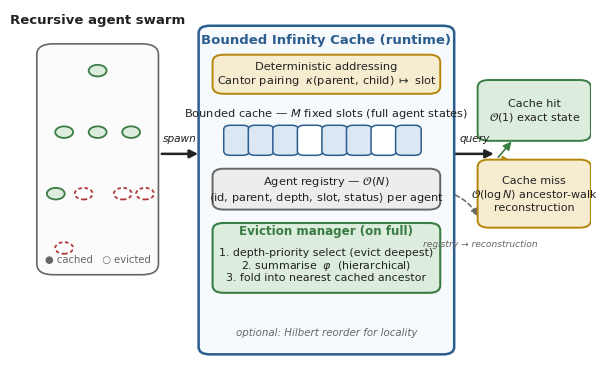
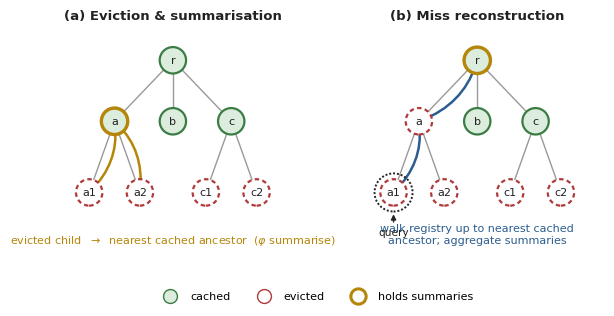

Write Python code to recreate these figures, in order.
"""Schematic figures for the BIC manuscript:
  fig_bic_architecture.pdf  — system architecture + inner components
  fig_bic_operations.pdf    — eviction/summarisation + miss reconstruction
Rendered with matplotlib (vector PDF). No LaTeX needed.
"""
import matplotlib
matplotlib.use("Agg")
import matplotlib.pyplot as plt
from matplotlib.patches import FancyBboxPatch, FancyArrowPatch, Circle
from matplotlib.lines import Line2D

plt.rcParams.update({"font.family": "DejaVu Sans", "font.size": 9})

INK = "#222222"
BLUE = "#2c5d8f"; BLUEFILL = "#dbe7f3"
GREEN = "#3a7d44"; GREENFILL = "#dcecdd"
AMBER = "#b5860a"; AMBERFILL = "#f6eccf"
GREY = "#666666"; GREYFILL = "#ededed"
EVICT = "#b03a3a"; EVICTFILL = "#f3dede"


def box(ax, x, y, w, h, text, ec=BLUE, fc=BLUEFILL, fs=9, bold=False, round=0.02, lw=1.4, ha="center"):
    ax.add_patch(FancyBboxPatch((x, y), w, h, boxstyle=f"round,pad=0.004,rounding_size={round}",
                                ec=ec, fc=fc, lw=lw, zorder=2))
    ax.text(x + (w/2 if ha == "center" else 0.012), y + h/2, text, ha=ha, va="center",
            fontsize=fs, color=INK, zorder=3, fontweight="bold" if bold else "normal")


def arrow(ax, p0, p1, color=INK, lw=1.6, style="-|>", ls="-", rad=0.0):
    ax.add_patch(FancyArrowPatch(p0, p1, arrowstyle=style, mutation_scale=12, color=color,
                                 lw=lw, ls=ls, connectionstyle=f"arc3,rad={rad}", zorder=1))


# ============================================================ FIG 1: ARCHITECTURE
def architecture():
    fig, ax = plt.subplots(figsize=(7.2, 4.7)); ax.set_xlim(0, 1); ax.set_ylim(0, 1); ax.axis("off")

    # ---- Left: recursive agent swarm (mini tree) ----
    ax.text(0.115, 0.96, "Recursive agent swarm", ha="center", fontsize=9.5, fontweight="bold", color=INK)
    box(ax, 0.01, 0.27, 0.21, 0.63, "", ec=GREY, fc="#fbfbfb", round=0.03, lw=1.2)
    nodes = {"r": (0.115, 0.83), "a": (0.055, 0.66), "b": (0.115, 0.66), "c": (0.175, 0.66),
             "a1": (0.04, 0.49), "a2": (0.09, 0.49), "c1": (0.16, 0.49), "c2": (0.20, 0.49),
             "a1x": (0.055, 0.34)}
    edges = [("r","a"),("r","b"),("r","c"),("a","a1"),("a","a2"),("c","c1"),("c","c2"),("a1","a1x")]
    for u, v in edges:
        ax.plot([nodes[u][0], nodes[v][0]], [nodes[u][1], nodes[v][1]], color=GREY, lw=1.0, zorder=1)
    cached = {"r","a","b","c","a1"}
    for k,(x,y) in nodes.items():
        fc = GREENFILL if k in cached else "#ffffff"
        ec = GREEN if k in cached else EVICT
        ax.add_patch(Circle((x,y), 0.016, fc=fc, ec=ec, lw=1.3, zorder=3,
                            ls="-" if k in cached else (0,(2,1.5))))
    ax.text(0.115, 0.30, "● cached   ○ evicted", ha="center", fontsize=7.2, color=GREY)

    # spawn arrow into runtime
    arrow(ax, (0.225, 0.60), (0.30, 0.60), color=INK, lw=1.8)
    ax.text(0.262, 0.635, "spawn", ha="center", fontsize=7.6, color=INK, style="italic")

    # ---- Center: BIC runtime with inner components ----
    box(ax, 0.30, 0.05, 0.45, 0.90, "", ec=BLUE, fc="#f7fafd", round=0.02, lw=1.8)
    ax.text(0.525, 0.905, "Bounded Infinity Cache (runtime)", ha="center", fontsize=9.5,
            fontweight="bold", color=BLUE)

    box(ax, 0.325, 0.77, 0.40, 0.10,
        "Deterministic addressing\n" + r"Cantor pairing  $\kappa(\mathrm{parent},\,\mathrm{child})\;\mapsto$ slot",
        ec=AMBER, fc=AMBERFILL, fs=8.2)

    # bounded cache: row of M slots
    ax.text(0.525, 0.705, "Bounded cache — $M$ fixed slots (full agent states)", ha="center",
            fontsize=8.2, color=INK)
    M = 8; sw = 0.044; x0 = 0.345
    filled = [1,1,1,0,1,1,0,1]
    for i in range(M):
        fc = BLUEFILL if filled[i] else "#ffffff"
        box(ax, x0 + i*sw, 0.60, sw*0.86, 0.075, "", ec=BLUE, fc=fc, round=0.012, lw=1.1)
    ax.text(0.525, 0.638, "", ha="center")

    # registry
    box(ax, 0.325, 0.45, 0.40, 0.105,
        "Agent registry — $\\mathcal{O}(N)$\n" + r"$\langle$id, parent, depth, slot, status$\rangle$ per agent",
        ec=GREY, fc=GREYFILL, fs=8.2)

    # eviction manager
    box(ax, 0.325, 0.22, 0.40, 0.185, "", ec=GREEN, fc=GREENFILL, round=0.02, lw=1.5)
    ax.text(0.525, 0.378, "Eviction manager (on full)", ha="center", fontsize=8.6,
            fontweight="bold", color=GREEN)
    ax.text(0.525, 0.32, "1. depth-priority select (evict deepest)", ha="center", fontsize=7.9, color=INK)
    ax.text(0.525, 0.285, r"2. summarise  $\varphi$  (hierarchical)", ha="center", fontsize=7.9, color=INK)
    ax.text(0.525, 0.25, "3. fold into nearest cached ancestor", ha="center", fontsize=7.9, color=INK)

    ax.text(0.525, 0.10, r"optional: Hilbert reorder for locality", ha="center", fontsize=7.4,
            color=GREY, style="italic")

    # internal arrows
    arrow(ax, (0.525, 0.77), (0.525, 0.685), color=AMBER, lw=1.3)
    arrow(ax, (0.525, 0.595), (0.525, 0.557), color=BLUE, lw=1.3)
    arrow(ax, (0.70, 0.50), (0.70, 0.407), color=GREEN, lw=1.2, rad=0.0)
    arrow(ax, (0.345, 0.407), (0.345, 0.50), color=GREEN, lw=1.2)

    # ---- Right: query paths ----
    arrow(ax, (0.75, 0.60), (0.83, 0.60), color=INK, lw=1.8)
    ax.text(0.79, 0.635, "query", ha="center", fontsize=7.6, color=INK, style="italic")
    box(ax, 0.80, 0.64, 0.195, 0.16,
        "Cache hit\n$\\mathcal{O}(1)$ exact state", ec=GREEN, fc=GREENFILL, fs=8.0)
    box(ax, 0.80, 0.40, 0.195, 0.18,
        "Cache miss\n$\\mathcal{O}(\\log N)$ ancestor-walk\nreconstruction", ec=AMBER, fc=AMBERFILL, fs=8.0)
    arrow(ax, (0.83, 0.585), (0.86, 0.64), color=GREEN, lw=1.2)
    arrow(ax, (0.83, 0.585), (0.86, 0.58), color=AMBER, lw=1.2)
    # registry feeds reconstruction
    arrow(ax, (0.725, 0.50), (0.80, 0.42), color=GREY, lw=1.1, ls=(0,(3,2)), rad=-0.25)
    ax.text(0.80, 0.345, "registry → reconstruction", ha="center", fontsize=6.6, color=GREY, style="italic")

    fig.savefig("fig_bic_architecture.pdf", bbox_inches="tight", pad_inches=0.04)
    plt.close(fig)


# ============================================================ FIG 2: OPERATIONS
def tree_panel(ax, title, cached, summarised, evicting=None, query=None, walk=None):
    ax.set_xlim(0, 1); ax.set_ylim(0, 1); ax.axis("off")
    ax.text(0.5, 0.98, title, ha="center", fontsize=9.5, fontweight="bold", color=INK)
    pos = {"r": (0.5, 0.82), "a": (0.27, 0.58), "b": (0.5, 0.58), "c": (0.73, 0.58),
           "a1": (0.17, 0.30), "a2": (0.37, 0.30), "c1": (0.63, 0.30), "c2": (0.83, 0.30)}
    edges = [("r","a"),("r","b"),("r","c"),("a","a1"),("a","a2"),("c","c1"),("c","c2")]
    for u,v in edges:
        ax.plot([pos[u][0],pos[v][0]],[pos[u][1],pos[v][1]], color="#999999", lw=1.0, zorder=1)
    for k,(x,y) in pos.items():
        if k in cached:
            fc, ec, ls = (GREENFILL, GREEN, "-")
        else:
            fc, ec, ls = ("#ffffff", EVICT, (0,(2,1.5)))
        ax.add_patch(Circle((x,y), 0.052, fc=fc, ec=ec, lw=1.6, zorder=3, ls=ls))
        if k in summarised:
            ax.add_patch(Circle((x,y), 0.052, fc="none", ec=AMBER, lw=2.4, zorder=4))
        ax.text(x, y, k, ha="center", va="center", fontsize=8, zorder=5, color=INK)
    # eviction fold arrows (child -> parent, amber, curved)
    if evicting:
        for child, parent in evicting:
            arrow(ax, pos[child], pos[parent], color=AMBER, lw=1.8, rad=0.25)
        ax.text(0.5, 0.10, r"evicted child  $\to$  nearest cached ancestor  ($\varphi$ summarise)",
                ha="center", fontsize=8.0, color=AMBER)
    # reconstruction walk arrows
    if walk:
        for u, v in walk:
            arrow(ax, pos[u], pos[v], color=BLUE, lw=1.8, rad=0.25)
        ax.text(0.5, 0.10, "walk registry up to nearest cached\nancestor; aggregate summaries",
                ha="center", fontsize=8.0, color=BLUE)
    if query:
        x,y = pos[query]
        ax.add_patch(Circle((x,y), 0.075, fc="none", ec=INK, lw=1.4, ls=(0,(1,1)), zorder=6))
        ax.annotate("query", (x, y-0.075), (x, y-0.17), ha="center", fontsize=7.6,
                    arrowprops=dict(arrowstyle="-|>", color=INK), color=INK)


def operations():
    fig, (ax1, ax2) = plt.subplots(1, 2, figsize=(7.2, 3.3))
    # eviction: a1 evicted, folds into a; a2 evicted, folds into a (its parent, cached)
    tree_panel(ax1, "(a) Eviction & summarisation",
               cached={"r","a","b","c"}, summarised={"a"},
               evicting=[("a1","a"),("a2","a")])
    # reconstruction: query a1 (evicted), walk a1->a (cached, has summary)
    tree_panel(ax2, "(b) Miss reconstruction",
               cached={"r","b","c"}, summarised={"r"}, query="a1",
               walk=[("a1","a"),("a","r")])
    # legend
    handles = [
        Line2D([0],[0], marker='o', color='w', markerfacecolor=GREENFILL, markeredgecolor=GREEN, markersize=10, label='cached'),
        Line2D([0],[0], marker='o', color='w', markerfacecolor='white', markeredgecolor=EVICT, markersize=10, label='evicted', ls='--'),
        Line2D([0],[0], marker='o', color='w', markerfacecolor='none', markeredgecolor=AMBER, markersize=11, markeredgewidth=2.2, label='holds summaries'),
    ]
    fig.legend(handles=handles, loc='lower center', ncol=3, frameon=False, fontsize=8, bbox_to_anchor=(0.5, -0.02))
    fig.savefig("fig_bic_operations.pdf", bbox_inches="tight", pad_inches=0.05)
    plt.close(fig)


architecture()
operations()
print("wrote fig_bic_architecture.pdf, fig_bic_operations.pdf")
